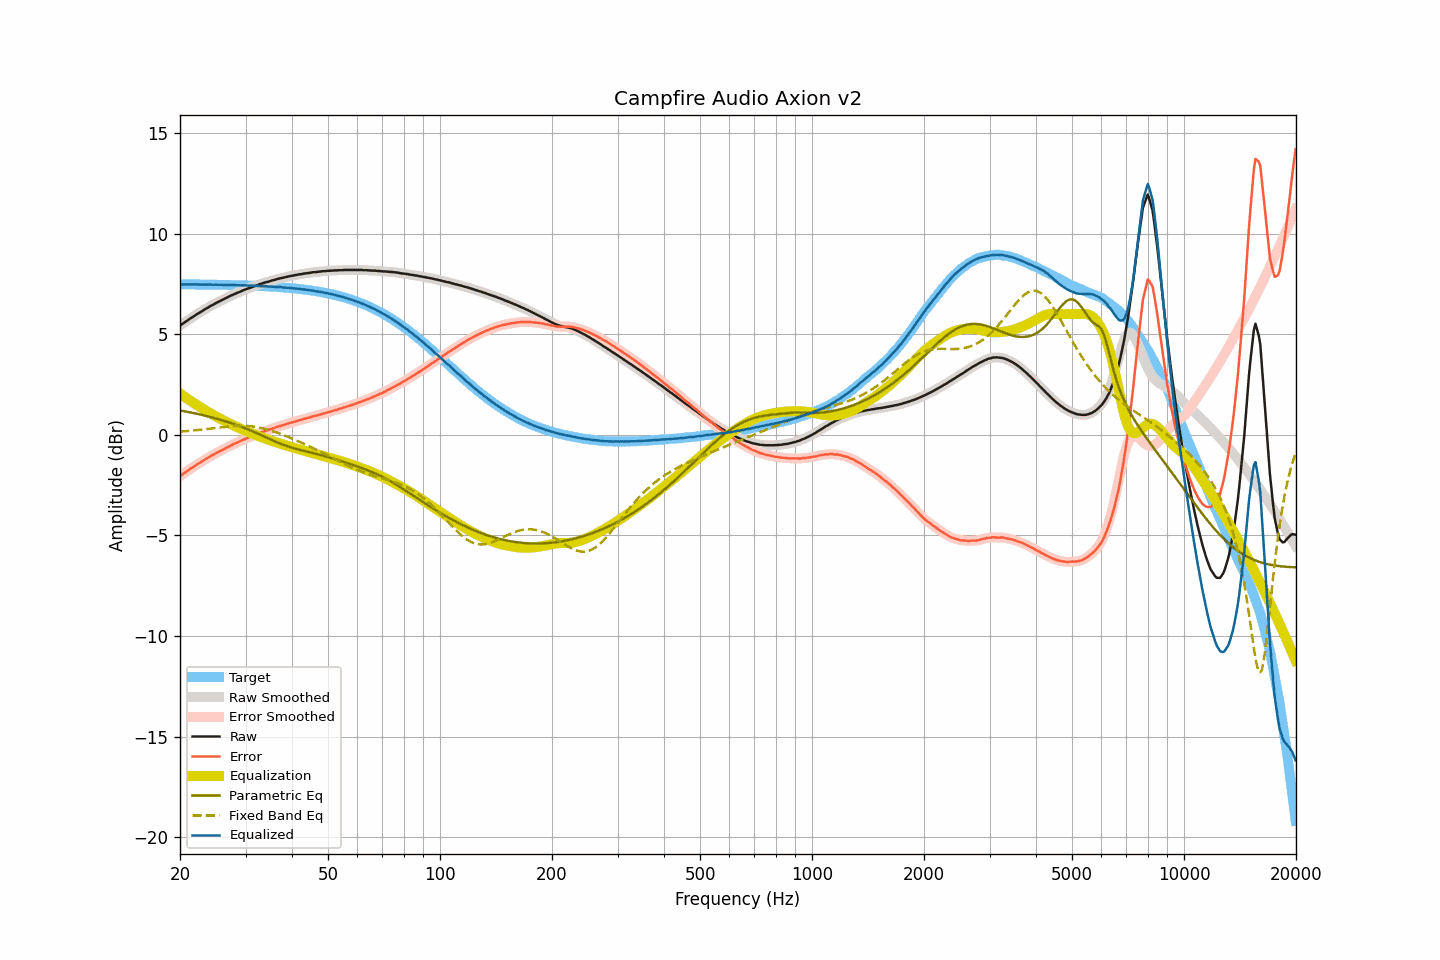

The file beside this chart, header and first rows:
frequency, raw, smoothed, error, error_smoothed, equalization, parametric_eq, fixed_band_eq, equalized_raw, equalized_smoothed, target
20.00, 5.43, 5.43, -2.05, -2.05, 2.05, 1.21, 0.16, 7.48, 7.48, 7.48
20.20, 5.48, 5.49, -2.00, -1.99, 1.99, 1.20, 0.16, 7.48, 7.48, 7.48
20.40, 5.54, 5.54, -1.94, -1.94, 1.94, 1.18, 0.17, 7.48, 7.48, 7.48
20.61, 5.59, 5.59, -1.89, -1.88, 1.88, 1.17, 0.18, 7.47, 7.48, 7.48
20.81, 5.65, 5.65, -1.82, -1.83, 1.83, 1.15, 0.18, 7.48, 7.48, 7.48
21.02, 5.70, 5.71, -1.77, -1.77, 1.77, 1.14, 0.19, 7.47, 7.48, 7.48
21.23, 5.76, 5.76, -1.71, -1.72, 1.72, 1.12, 0.20, 7.48, 7.48, 7.48
21.44, 5.81, 5.81, -1.66, -1.66, 1.66, 1.11, 0.21, 7.48, 7.48, 7.47
21.66, 5.86, 5.86, -1.61, -1.61, 1.61, 1.09, 0.21, 7.47, 7.47, 7.47
21.87, 5.91, 5.91, -1.56, -1.56, 1.56, 1.07, 0.22, 7.47, 7.47, 7.47
22.09, 5.96, 5.97, -1.51, -1.51, 1.51, 1.05, 0.23, 7.47, 7.47, 7.47
22.31, 6.02, 6.02, -1.45, -1.46, 1.46, 1.04, 0.24, 7.48, 7.47, 7.47
22.54, 6.06, 6.07, -1.41, -1.41, 1.41, 1.02, 0.25, 7.47, 7.47, 7.47
22.76, 6.11, 6.11, -1.36, -1.36, 1.36, 1.00, 0.25, 7.47, 7.47, 7.47
22.99, 6.16, 6.16, -1.31, -1.31, 1.31, 0.98, 0.26, 7.47, 7.47, 7.47
23.22, 6.21, 6.21, -1.26, -1.26, 1.26, 0.96, 0.27, 7.47, 7.47, 7.47
23.45, 6.26, 6.26, -1.20, -1.21, 1.21, 0.94, 0.28, 7.47, 7.47, 7.47
23.69, 6.30, 6.31, -1.16, -1.16, 1.16, 0.92, 0.29, 7.46, 7.47, 7.47
23.92, 6.35, 6.35, -1.11, -1.11, 1.11, 0.90, 0.30, 7.46, 7.47, 7.46
24.16, 6.40, 6.40, -1.06, -1.07, 1.07, 0.88, 0.31, 7.47, 7.46, 7.46
24.40, 6.44, 6.44, -1.02, -1.02, 1.02, 0.86, 0.32, 7.46, 7.46, 7.46
24.65, 6.48, 6.49, -0.98, -0.97, 0.97, 0.84, 0.33, 7.46, 7.46, 7.46
24.89, 6.53, 6.53, -0.93, -0.93, 0.93, 0.82, 0.34, 7.46, 7.46, 7.46
25.14, 6.57, 6.57, -0.89, -0.89, 0.89, 0.80, 0.35, 7.46, 7.46, 7.46
25.39, 6.61, 6.61, -0.84, -0.84, 0.84, 0.77, 0.36, 7.46, 7.46, 7.46
25.65, 6.65, 6.65, -0.80, -0.80, 0.80, 0.75, 0.37, 7.45, 7.45, 7.46
25.91, 6.69, 6.69, -0.76, -0.76, 0.76, 0.73, 0.38, 7.45, 7.45, 7.45
26.16, 6.73, 6.73, -0.72, -0.72, 0.72, 0.70, 0.39, 7.45, 7.45, 7.45
26.43, 6.77, 6.77, -0.68, -0.68, 0.68, 0.68, 0.40, 7.45, 7.45, 7.45
26.69, 6.81, 6.81, -0.64, -0.64, 0.64, 0.65, 0.40, 7.45, 7.45, 7.45
26.96, 6.85, 6.85, -0.60, -0.59, 0.60, 0.63, 0.41, 7.45, 7.45, 7.45
27.23, 6.89, 6.89, -0.55, -0.55, 0.56, 0.60, 0.42, 7.45, 7.45, 7.45
27.50, 6.93, 6.93, -0.51, -0.51, 0.52, 0.58, 0.43, 7.45, 7.45, 7.44
27.77, 6.96, 6.97, -0.48, -0.48, 0.48, 0.55, 0.43, 7.44, 7.44, 7.44
28.05, 7.00, 7.00, -0.44, -0.44, 0.44, 0.52, 0.44, 7.44, 7.44, 7.44
28.33, 7.03, 7.04, -0.41, -0.40, 0.40, 0.49, 0.44, 7.43, 7.44, 7.44
28.62, 7.07, 7.07, -0.36, -0.37, 0.37, 0.46, 0.44, 7.44, 7.43, 7.44
28.90, 7.10, 7.10, -0.33, -0.33, 0.33, 0.43, 0.45, 7.43, 7.43, 7.43
29.19, 7.13, 7.14, -0.30, -0.29, 0.29, 0.40, 0.45, 7.43, 7.43, 7.43
29.48, 7.17, 7.17, -0.26, -0.26, 0.26, 0.37, 0.45, 7.43, 7.43, 7.43
29.78, 7.20, 7.20, -0.22, -0.22, 0.23, 0.34, 0.45, 7.43, 7.43, 7.43
30.08, 7.23, 7.23, -0.19, -0.19, 0.19, 0.31, 0.44, 7.42, 7.42, 7.42
30.38, 7.26, 7.26, -0.16, -0.16, 0.16, 0.28, 0.44, 7.42, 7.42, 7.42
30.68, 7.29, 7.29, -0.13, -0.13, 0.12, 0.25, 0.43, 7.42, 7.42, 7.42
30.99, 7.32, 7.32, -0.09, -0.09, 0.09, 0.21, 0.43, 7.41, 7.41, 7.41
31.30, 7.35, 7.35, -0.06, -0.06, 0.06, 0.18, 0.42, 7.41, 7.41, 7.41
31.61, 7.38, 7.38, -0.03, -0.03, 0.03, 0.15, 0.41, 7.41, 7.41, 7.41
31.93, 7.41, 7.41, 0.01, 0.00, -0.00, 0.11, 0.39, 7.41, 7.40, 7.41
32.24, 7.43, 7.44, 0.03, 0.03, -0.04, 0.07, 0.38, 7.40, 7.40, 7.40
32.57, 7.46, 7.46, 0.06, 0.07, -0.07, 0.04, 0.37, 7.40, 7.40, 7.40
32.89, 7.49, 7.49, 0.10, 0.10, -0.10, 0.00, 0.35, 7.40, 7.39, 7.39
33.22, 7.52, 7.52, 0.13, 0.13, -0.13, -0.03, 0.33, 7.40, 7.39, 7.39
33.55, 7.54, 7.55, 0.16, 0.16, -0.16, -0.07, 0.31, 7.39, 7.39, 7.39
33.89, 7.57, 7.57, 0.19, 0.19, -0.19, -0.11, 0.29, 7.39, 7.38, 7.38
34.23, 7.59, 7.59, 0.21, 0.21, -0.21, -0.14, 0.27, 7.38, 7.38, 7.38
34.57, 7.61, 7.62, 0.24, 0.24, -0.24, -0.18, 0.25, 7.37, 7.37, 7.37
34.92, 7.64, 7.64, 0.27, 0.27, -0.27, -0.22, 0.22, 7.37, 7.37, 7.37
35.27, 7.66, 7.66, 0.30, 0.30, -0.30, -0.25, 0.20, 7.36, 7.36, 7.37
35.62, 7.68, 7.68, 0.32, 0.32, -0.32, -0.29, 0.17, 7.36, 7.36, 7.36
35.97, 7.70, 7.71, 0.35, 0.35, -0.35, -0.32, 0.15, 7.35, 7.35, 7.36
... 635 more rows
